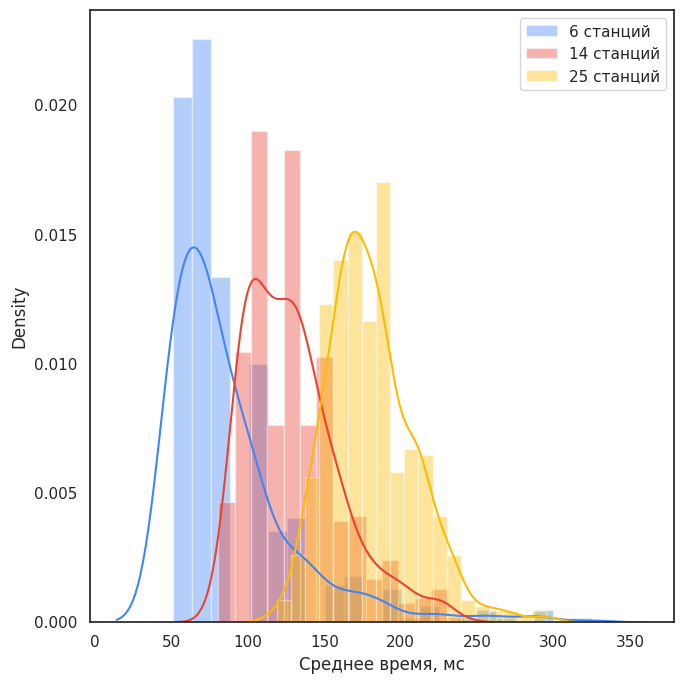

Write Python code to recreate this figure.
"""
Distribution plot options
=========================

"""
import numpy as np
import seaborn as sns
import matplotlib.pyplot as plt


avgArr6 = [51.20062661818182, 51.20062661818182, 51.20068247272727, 51.20068247272729, 51.20073832727274, 51.20073832727274, 51.20079418181819, 51.20079418181819, 51.200794181818196, 51.20085003636365, 51.20085003636365, 51.20085003636365, 51.20085003636365, 51.20085003636365, 51.2009058909091, 51.2009058909091, 51.2009058909091, 51.2009058909091, 51.2009058909091, 51.2009058909091, 51.2009058909091, 51.2009058909091, 51.20096174545455, 51.20096174545455, 51.200961745454556, 51.2010176, 51.2010176, 51.20101760000001, 51.20101760000001, 51.20101760000001, 51.20107345454546, 51.20107345454546, 51.20107345454546, 51.20107345454546, 51.20107345454547, 51.20112930909091, 51.20112930909091, 51.20112930909091, 51.20112930909092, 51.20112930909092, 51.20112930909092, 51.201185163636374, 51.201185163636374, 51.201185163636374, 51.201185163636374, 51.201185163636374, 51.201241018181825, 51.201241018181825, 51.201241018181825, 51.201241018181825, 51.201241018181825, 51.201296872727276, 51.201296872727276, 51.201296872727276, 51.20129687272728, 51.20129687272728, 51.201352727272734, 51.201352727272734, 51.201352727272734, 51.20135272727274, 51.201408581818185, 51.20140858181819, 51.20140858181819, 51.20146443636364, 51.20146443636364, 51.20146443636364, 51.20146443636364, 51.20146443636364, 51.20146443636364, 51.20146443636364, 51.201520290909095, 51.201520290909095, 51.201520290909095, 51.201520290909095, 51.201520290909095, 51.201520290909095, 51.201520290909095, 51.201576145454545, 51.201576145454545, 51.201576145454545, 51.20163200000001, 51.20163200000001, 51.20168785454546, 51.20168785454547, 51.20168785454547, 51.20174370909092, 51.20174370909092, 51.20174370909092, 51.20174370909092, 51.20174370909092, 51.20179956363637, 51.20179956363637, 51.20179956363637, 51.20179956363637, 51.20179956363637, 51.20185541818182, 51.20185541818182, 51.20185541818182, 51.20191127272728, 51.20191127272728, 51.20191127272728, 51.20196712727273, 51.202022981818196, 51.202022981818196, 51.20207883636365, 51.20219054545455, 51.202190545454556, 51.202190545454556, 51.20224640000001, 51.202302254545465, 51.202302254545465, 51.202358109090916, 51.202358109090916, 51.202358109090916, 51.202358109090916, 51.20241396363637, 51.2028608, 51.2028608, 51.20314007272728, 51.20314007272728, 51.203475200000014, 51.203531054545465, 51.203531054545465, 51.203586909090916, 51.203642763636374, 51.20431301818183, 68.26723743030304, 68.26723743030304, 68.26723743030304, 68.26729328484849, 68.26729328484849, 68.2672932848485, 68.26734913939396, 68.26734913939396, 68.26740499393941, 68.26740499393941, 68.26740499393941, 68.26740499393941, 68.26740499393941, 68.26740499393941, 68.26746084848486, 68.26746084848486, 68.26746084848486, 68.26751670303031, 68.26751670303031, 68.26751670303031, 68.26751670303032, 68.26757255757576, 68.26757255757578, 68.26757255757578, 68.26757255757578, 68.26757255757578, 68.26757255757578, 68.26762841212121, 68.26762841212121, 68.26762841212121, 68.26762841212123, 68.26762841212123, 68.26762841212123, 68.26768426666668, 68.26768426666668, 68.26768426666668, 68.26768426666668, 68.26768426666668, 68.26774012121213, 68.26774012121213, 68.26774012121213, 68.26779597575758, 68.26779597575758, 68.26785183030303, 68.2679076848485, 68.2679076848485, 68.2679076848485, 68.26790768484851, 68.26790768484851, 68.26790768484851, 68.26796353939395, 68.2680193939394, 68.26801939393941, 68.26801939393941, 68.26801939393941, 68.26801939393941, 68.26807524848486, 68.26807524848486, 68.26807524848486, 68.26818695757576, 68.26818695757576, 68.26818695757578, 68.26818695757578, 68.26824281212122, 68.26824281212122, 68.26824281212122, 68.26829866666667, 68.26829866666667, 68.26829866666667, 68.26829866666667, 68.26829866666667, 68.26829866666668, 68.26835452121213, 68.26841037575758, 68.26841037575758, 68.2684103757576, 68.26846623030303, 68.26846623030305, 68.26846623030305, 68.26846623030305, 68.26852208484848, 68.2685220848485, 68.2685220848485, 68.2685220848485, 68.2685220848485, 68.26857793939395, 68.26857793939395, 68.26857793939395, 68.26857793939395, 68.26857793939395, 68.26857793939395, 68.2686337939394, 68.2686337939394, 68.2686337939394, 68.2686337939394, 68.2686337939394, 68.2686337939394, 68.26868964848485, 68.26868964848485, 68.26868964848485, 68.26868964848485, 68.26868964848487, 68.26880135757577, 68.26880135757577, 68.26880135757578, 68.26885721212122, 68.26885721212122, 68.26885721212122, 68.26891306666668, 68.26891306666668, 68.26891306666668, 68.26896892121214, 68.26902477575759, 68.26902477575759, 68.26908063030304, 68.26913648484849, 68.26919233939395, 68.2692481939394, 68.26941575757577, 68.26941575757577, 68.26947161212122, 68.26947161212122, 68.26958332121212, 68.2697508848485, 68.26980673939394, 68.26980673939396, 68.26980673939396, 68.26986259393941, 68.27003015757576, 68.27019772121213, 68.27030943030303, 68.27030943030304, 68.27042113939395, 68.2704769939394, 68.27075626666668, 68.27075626666668, 68.27075626666668, 68.27081212121213, 68.2709796848485, 68.27204092121212, 85.33384824242427, 85.33390409696972, 85.33390409696972, 85.33390409696972, 85.33395995151517, 85.33395995151517, 85.33395995151517, 85.33395995151517, 85.33407166060607, 85.33407166060607, 85.33407166060607, 85.33407166060607, 85.33407166060607, 85.33412751515152, 85.33412751515152, 85.33412751515152, 85.33412751515152, 85.33418336969699, 85.33418336969699, 85.33418336969699, 85.33418336969699, 85.33418336969699, 85.33423922424244, 85.33423922424244, 85.33423922424244, 85.33423922424244, 85.33423922424244, 85.33423922424244, 85.33423922424244, 85.33429507878789, 85.33429507878789, 85.33429507878789, 85.33429507878789, 85.33435093333334, 85.33435093333334, 85.33440678787879, 85.33440678787879, 85.33440678787879, 85.33440678787882, 85.33446264242427, 85.3345184969697, 85.33451849696972, 85.33451849696972, 85.33451849696972, 85.33468606060607, 85.33474191515154, 85.33479776969699, 85.33490947878788, 85.33490947878789, 85.33496533333334, 85.33496533333334, 85.33507704242425, 85.33507704242425, 85.33513289696971, 85.33518875151515, 85.33518875151516, 85.33518875151516, 85.33518875151516, 85.33524460606061, 85.33535631515151, 85.33535631515151, 85.33535631515151, 85.335412169697, 85.335412169697, 85.3355238787879, 85.33580315151517, 85.33580315151517, 85.33597071515153, 85.33630584242427, 85.33680853333335, 85.33714366060606, 85.33725536969696, 85.33725536969699, 85.33731122424244, 85.33736707878789, 85.33736707878789, 85.33747878787881, 85.33764635151516, 85.33764635151516, 85.33798147878788, 85.33809318787881, 85.33876344242424, 85.33960126060607, 102.40040320000003, 102.40051490909093, 102.40051490909093, 102.40057076363638, 102.40057076363638, 102.40057076363638, 102.40057076363638, 102.40057076363638, 102.40062661818183, 102.40062661818183, 102.40068247272728, 102.40068247272728, 102.40068247272728, 102.40068247272728, 102.40073832727275, 102.40073832727275, 102.40073832727275, 102.40073832727275, 102.40073832727275, 102.4007941818182, 102.4007941818182, 102.4007941818182, 102.40085003636365, 102.40085003636365, 102.40085003636365, 102.40085003636365, 102.40085003636365, 102.4009058909091, 102.4009058909091, 102.4009058909091, 102.4009058909091, 102.4009058909091, 102.4009058909091, 102.40096174545455, 102.40096174545455, 102.40096174545455, 102.4010176, 102.4010176, 102.40112930909093, 102.40112930909093, 102.40112930909093, 102.40112930909093, 102.40112930909093, 102.40124101818184, 102.4012968727273, 102.4012968727273, 102.4012968727273, 102.40135272727275, 102.4015202909091, 102.40163200000002, 102.40168785454547, 102.40168785454547, 102.40174370909092, 102.40174370909092, 102.40179956363637, 102.4017995636364, 102.40196712727275, 102.4020229818182, 102.40207883636366, 102.40230225454548, 102.4026373818182, 102.40498327272729, 119.46712572121214, 119.46718157575759, 119.46718157575759, 119.46718157575759, 119.46729328484851, 119.46734913939396, 119.46734913939399, 119.46740499393941, 119.46740499393941, 119.46740499393941, 119.46740499393941, 119.46746084848486, 119.46746084848486, 119.46757255757579, 119.46757255757579, 119.4676842666667, 119.4676842666667, 119.46785183030306, 119.4679076848485, 119.46852208484852, 119.46896892121214, 119.46919233939396, 136.5336806787879, 136.53373653333335, 136.53379238787883, 136.53384824242428, 136.53390409696974, 136.53390409696974, 136.53395995151516, 136.5339599515152, 136.5339599515152, 136.53401580606064, 136.5340716606061, 136.53412751515154, 136.53412751515154, 136.53412751515154, 136.53412751515154, 136.534183369697, 136.534183369697, 136.5342950787879, 136.53435093333334, 136.53435093333337, 136.53440678787882, 136.53446264242427, 136.53446264242427, 136.53457435151518, 136.5345743515152, 153.60057076363637, 153.6006824727273, 153.60073832727275, 153.6007941818182, 153.60085003636368, 153.6009058909091, 153.60096174545458, 153.60107345454549, 153.60152029090912, 170.66712572121216, 170.66718157575758, 170.66723743030306, 170.66723743030306, 170.66729328484848, 170.6674049939394, 170.6674049939394, 170.66751670303032, 170.6677959757576, 170.6680193939394, 170.66958332121214, 187.73401580606063, 187.7340716606061, 187.7340716606061, 187.73412751515153, 187.7342950787879, 187.7344067878788, 187.7344626424243, 187.73463020606061, 204.80118516363632, 221.86729328484853, 221.86746084848482, 221.86746084848485, 221.86751670303033, 238.93418336969694, 256.0009617454546, 256.0009617454546, 256.0010176, 273.06740499393936, 290.13423922424244, 290.13451849696963, 290.135300460606, 324.26723743030294]
avgArr14 = [80.46001163636365, 80.46123245714287, 80.46135214545454, 80.46154364675326, 80.4623335896104, 87.77491972987013, 87.7749676051948, 87.77499154285715, 87.77515910649352, 87.77523091948055, 87.77535060779223, 87.77537454545457, 87.77554210909092, 87.77568573506493, 87.77570967272729, 87.77590117402599, 87.77592511168832, 87.77592511168832, 87.77599692467535, 87.77602086233767, 87.77609267532468, 87.77630811428573, 87.77640386493508, 87.77647567792208, 87.77707411948055, 95.08772130909092, 95.08834368831171, 95.0887745662338, 95.0889660675325, 95.08920544415585, 95.08927725714285, 95.08930119480522, 95.08932513246755, 95.08932513246755, 95.08937300779222, 95.08937300779223, 95.08942088311689, 95.08944482077924, 95.08951663376624, 95.08951663376625, 95.08961238441559, 95.08963632207794, 95.08970813506495, 95.08970813506495, 95.0897320727273, 95.0897560103896, 95.0898038857143, 95.08982782337662, 95.08982782337664, 95.08985176103899, 95.08987569870132, 95.08987569870132, 95.08992357402597, 95.08992357402599, 95.08992357402599, 95.089923574026, 95.09001932467531, 95.09001932467535, 95.09004326233767, 95.09004326233769, 95.09006720000002, 95.09013901298702, 95.09016295064934, 95.09016295064937, 95.09016295064937, 95.0901868883117, 95.09021082597404, 95.09028263896106, 95.09045020259741, 95.09052201558441, 95.09052201558441, 95.09054595324677, 95.09061776623378, 95.09064170389611, 95.0906895792208, 95.09078532987014, 95.0909528935065, 95.09116833246756, 95.0912162077922, 95.0914555844156, 95.09147952207793, 102.40200702337665, 102.4027969662338, 102.4029405922078, 102.4029405922078, 102.40294059220783, 102.40317996883118, 102.40320390649353, 102.40322784415585, 102.40327571948055, 102.40334753246756, 102.40341934545457, 102.40341934545457, 102.40341934545458, 102.4035629714286, 102.40363478441559, 102.40365872207794, 102.40368265974027, 102.40377841038962, 102.40377841038962, 102.40377841038965, 102.40389809870132, 102.40392203636364, 102.40396991168834, 102.40399384935067, 102.40401778701302, 102.40404172467534, 102.40406566233767, 102.40406566233769, 102.40408960000002, 102.40413747532469, 102.40416141298704, 102.40418535064937, 102.40418535064937, 102.40423322597404, 102.40425716363636, 102.40425716363639, 102.40430503896106, 102.40430503896106, 102.40432897662342, 102.40437685194807, 102.40437685194809, 102.40442472727274, 102.40442472727275, 102.40444866493507, 102.4044726025974, 102.40447260259741, 102.4045204779221, 102.4045204779221, 102.40475985454546, 102.4049034805195, 102.40495135584418, 102.40499923116886, 102.40509498181821, 102.40535829610391, 102.40535829610391, 102.40538223376623, 109.71626880000001, 109.71657998961041, 109.71672361558444, 109.71686724155846, 109.7172023688312, 109.71725024415585, 109.71732205714287, 109.71734599480521, 109.71741780779222, 109.71744174545458, 109.71748962077925, 109.71756143376625, 109.71756143376626, 109.7176093090909, 109.71760930909093, 109.71763324675328, 109.71775293506494, 109.71782474805197, 109.71782474805197, 109.7178486857143, 109.71789656103898, 109.71811200000002, 109.71811200000002, 109.71811200000003, 109.71818381298702, 109.7182316883117, 109.71825562597404, 109.71827956363636, 109.7183035012987, 109.71832743896107, 109.71837531428575, 109.71839925194809, 109.71839925194809, 109.71849500259741, 109.71851894025976, 109.71873437922079, 109.71885406753249, 109.71887800519482, 109.71894981818183, 109.71906950649353, 109.71911738181818, 109.71918919480522, 109.71921313246756, 109.71928494545456, 109.71940463376623, 109.72014670129872, 117.030147574026, 117.03038695064936, 117.03098539220782, 117.03115295584419, 117.03129658181818, 117.0314880831169, 117.03167958441561, 117.03175139740263, 117.0317992727273, 117.0318710857143, 117.03194289870132, 117.03211046233767, 117.03211046233768, 117.03213440000002, 117.03225408831169, 117.0322540883117, 117.03227802597405, 117.03227802597407, 117.03234983896105, 117.03234983896105, 117.03234983896107, 117.03242165194807, 117.03244558961043, 117.03246952727275, 117.03254134025974, 117.03261315324677, 117.0326370909091, 117.03278071688314, 117.03285252987015, 117.03285252987017, 117.03292434285716, 117.03292434285719, 117.03294828051949, 117.03299615584419, 117.03309190649351, 117.03316371948053, 117.03318765714288, 117.03330734545455, 117.03342703376627, 117.03366641038963, 117.03378609870131, 124.34440935064936, 124.3453189818182, 124.34553442077925, 124.34560623376625, 124.34574985974028, 124.3457737974026, 124.3458934857143, 124.34589348571431, 124.34591742337663, 124.34594136103898, 124.34601317402598, 124.34603711168835, 124.34606104935067, 124.34608498701301, 124.34618073766235, 124.3462764883117, 124.34627648831172, 124.34630042597405, 124.34632436363638, 124.34634830129872, 124.34634830129872, 124.34642011428572, 124.34642011428573, 124.3465398025974, 124.34656374025975, 124.34658767792209, 124.34663555324676, 124.34663555324677, 124.3466594909091, 124.34665949090912, 124.34675524155844, 124.34675524155845, 124.34682705454547, 124.34685099220782, 124.34687492987015, 124.34687492987015, 124.34689886753249, 124.34699461818184, 124.34713824415587, 124.3472100571429, 124.34725793246756, 124.34732974545456, 124.34732974545456, 124.34744943376624, 124.34749730909094, 124.34749730909094, 124.34795212467534, 131.65852750129872, 131.65867112727275, 131.65867112727275, 131.65879081558444, 131.65891050389612, 131.65891050389615, 131.65967650909096, 131.65982013506496, 131.6599158857143, 131.659963761039, 131.66008344935068, 131.6601792, 131.6602270753247, 131.66029888831173, 131.6604185766234, 131.6604903896104, 131.66053826493507, 131.6606100779221, 131.6606818909091, 131.66072976623377, 131.6607297662338, 131.6607297662338, 131.6607297662338, 131.6607297662338, 131.66077764155844, 131.66077764155847, 131.66077764155847, 131.66077764155847, 131.66080157922082, 131.66082551688314, 131.66084945454548, 131.66084945454548, 131.66084945454548, 131.66084945454548, 131.66087339220783, 131.66087339220783, 131.66104095584416, 131.66108883116885, 131.6611845818182, 131.66123245714286, 131.66132820779222, 131.66140002077924, 131.6614239584416, 131.66154364675327, 131.66156758441562, 131.6616154597403, 131.66166333506496, 131.66175908571432, 131.66190271168833, 131.66209421298703, 131.6621899636364, 138.9727174649351, 138.9729807792208, 138.97300471688314, 138.9731004675325, 138.9734355948052, 138.9737467844156, 138.9738664727273, 138.97389041038963, 138.97391434805198, 138.97415372467535, 138.97424947532468, 138.974273412987, 138.97434522597405, 138.97446491428573, 138.97448885194808, 138.97453672727275, 138.97463247792209, 138.97477610389612, 138.97489579220783, 138.97494366753247, 138.9749436675325, 138.97496760519485, 138.97503941818186, 138.97506335584418, 138.97513516883117, 138.97515910649352, 138.97515910649355, 138.9752548571429, 138.97539848311692, 138.9754702961039, 138.97549423376626, 138.97558998441562, 138.9757096727273, 138.97573361038963, 138.9757814857143, 138.97582936103896, 138.97592511168833, 138.97602086233766, 138.9760448, 138.97616448831172, 138.97647567792208, 146.28729043116883, 146.28745799480524, 146.28781705974026, 146.28793674805198, 146.28796068571432, 146.28834368831167, 146.28851125194805, 146.28863094025976, 146.28863094025976, 146.28867881558443, 146.28884637922081, 146.28889425454548, 146.28894212987012, 146.28894212987015, 146.2891096935065, 146.28918150649355, 146.2892293818182, 146.28925331948054, 146.28937300779222, 146.2895645090909, 146.28963632207794, 146.28966025974026, 146.28968419740258, 146.28975601038965, 146.2898278233766, 146.289923574026, 146.2900672, 146.29011507532474, 146.29047414025976, 153.60152827012988, 153.60188733506496, 153.60188733506496, 153.60195914805198, 153.60200702337664, 153.6022942753247, 153.60284484155846, 153.60303634285717, 153.6030602805195, 153.60306028051951, 153.6032996571429, 153.60332359480518, 153.60339540779222, 153.6034432831169, 153.60344328311695, 153.60344328311695, 153.60346722077927, 153.60361084675327, 153.6037065974026, 153.6038502233766, 153.60396991168832, 153.604017787013, 153.60418535064937, 153.60435291428576, 153.6045922909091, 153.60504710649352, 160.91579004675327, 160.91602942337667, 160.9161012363637, 160.91650817662338, 160.91722630649355, 160.91729811948056, 160.91732205714285, 160.9173459948052, 160.91741780779222, 160.91746568311692, 160.91760930909095, 160.91768112207794, 160.91768112207797, 160.91782474805197, 160.91787262337667, 160.917896561039, 160.91794443636368, 160.9180162493507, 160.91808806233766, 160.91839925194807, 160.9190455688312, 168.22983638441562, 168.23012363636366, 168.23110508051948, 168.23124870649352, 168.23141627012984, 168.23167958441562, 168.231990774026, 168.232062587013, 168.2322540883117, 168.23230196363642, 168.23244558961042, 168.23292434285716, 168.24051258181822, 175.54421784935064, 175.54510354285713, 175.54517535584415, 175.54546260779225, 175.54591742337658, 175.5459652987013, 175.54620467532467, 175.54677917922078, 175.54682705454547, 182.8585035636364, 182.85864718961042, 182.85895837922084, 182.8597483220779, 182.85996376103895, 182.86032282597404, 182.86051432727274, 182.86113670649348, 182.88074165194806, 190.1740100987013, 190.174057974026, 190.1748239792208, 190.17523091948055, 190.1758532987013, 197.4878409974026, 197.48858306493506, 197.48910969350655, 197.48939694545462, 197.48954057142865, 197.4900193246753, 197.49006720000003, 197.4901868883117, 204.80140858181818, 204.80171977142862, 204.80205489870127, 204.80416141298704, 212.11562248311688, 212.11729811948052, 212.11760930909094, 212.1183274389611, 219.43026726233762, 226.74402634805193, 226.74457691428574, 226.74505566753245, 226.74553442077922, 226.74697068051952, 226.74752124675325, 226.7558994285714, 241.37374678441554]
avgArr25 = [118.78773436509093, 118.78825716363637, 118.78853867054544, 126.97961371927276, 131.0759488465455, 131.07596225163638, 131.07598906181823, 131.07601587200003, 131.0760694923637, 131.07696763345456, 135.17160031418183, 135.17201587200003, 135.1721231127273, 135.17216332800004, 135.17239121454546, 135.1724180247273, 139.267573504, 139.2676941498182, 139.2678416058182, 139.26786841600003, 139.26797565672732, 139.26806949236365, 139.2680963025455, 139.2681365178182, 139.26814992290912, 139.26819013818184, 139.26831078400002, 139.2686995316364, 139.26891401309095, 139.26894082327274, 143.36364052945456, 143.36365393454548, 143.36369414981823, 143.3637075549091, 143.36372096000002, 143.36373436509092, 143.36374777018185, 143.3638416058182, 143.3641365178182, 143.36424375854548, 143.36431078400003, 143.36443142981818, 147.45957350400005, 147.45980139054544, 147.45981479563636, 147.45990863127273, 147.46010970763638, 147.46020354327277, 147.46028397381818, 147.46031078400003, 147.46035099927275, 147.4604046196364, 147.46048505018186, 147.46049845527273, 147.46051186036365, 147.46064591127276, 147.4608469876364, 147.4610212538182, 147.461048064, 147.55354319127275, 151.55501049018184, 151.5552249716364, 151.55564052945456, 151.55564052945456, 151.55592203636368, 151.55602927709094, 151.55608289745456, 151.5561365178182, 151.55614992290913, 151.55621694836367, 151.55623035345457, 151.55631078400003, 151.55632418909096, 151.55633759418185, 151.5564314298182, 151.55644483490912, 151.55644483490914, 151.5565788858182, 151.55676655709092, 151.5568872029091, 155.65150647854546, 155.6515466938182, 155.65158690909092, 155.6517343650909, 155.6518282007273, 155.65185501090912, 155.6519756567273, 155.65202927709095, 155.65216332800003, 155.65224375854547, 155.65228397381821, 155.65237780945455, 155.6524180247273, 155.6524314298182, 155.65244483490912, 155.65265931636367, 155.6528872029091, 155.65306146909094, 155.65312849454548, 159.74719816145458, 159.74733221236366, 159.74734561745453, 159.7474394530909, 159.74750647854546, 159.7476539345455, 159.7477075549091, 159.74773436509093, 159.74778798545458, 159.74778798545458, 159.74781479563637, 159.7478147956364, 159.7478282007273, 159.74785501090912, 159.74797565672728, 159.74804268218185, 159.74804268218185, 159.74808289745457, 159.7480828974546, 159.74812311272728, 159.7481365178182, 159.7481767330909, 159.74835099927273, 159.74836440436366, 159.74840461963637, 159.74847164509092, 159.74847164509094, 159.74848505018187, 159.74860569600003, 159.74860569600003, 159.748753152, 163.84314454109096, 163.84326518690912, 163.8435198836364, 163.84353328872731, 163.8435600989091, 163.84361371927275, 163.84364052945458, 163.84370755490912, 163.84372095999998, 163.8437611752728, 163.8437745803637, 163.84380139054548, 163.8438550109091, 163.84389522618184, 163.84397565672728, 163.84405608727278, 163.84406949236364, 163.84409630254547, 163.8442571636364, 163.84429737890912, 163.84429737890912, 163.84436440436366, 163.8443912145455, 163.84447164509092, 163.84448505018182, 163.84452526545454, 163.8445520756364, 163.8445654807273, 163.84461910109093, 163.84463250618185, 163.8447129367273, 163.84473974690914, 163.84494082327274, 163.8451418996364, 167.93898367999998, 167.93901049018183, 167.9392249716364, 167.93947966836367, 167.9395332887273, 167.9395466938182, 167.93957350400004, 167.9396539345455, 167.9396941498182, 167.93974777018187, 167.93977458036363, 167.93985501090913, 167.93988182109092, 167.93988182109092, 167.940015872, 167.94005608727278, 167.9401767330909, 167.94019013818186, 167.94021694836366, 167.94027056872733, 167.94035099927274, 167.94047164509095, 167.94049845527275, 167.9405118603637, 167.94052526545457, 167.9405922909091, 167.94061910109096, 167.94068612654547, 167.94069953163637, 167.94076655709094, 167.94077996218184, 167.94077996218186, 167.94090060800005, 167.94132957090915, 172.03518475636366, 172.03549307345457, 172.03550647854544, 172.03562712436369, 172.03568074472733, 172.03569414981823, 172.03572096, 172.03581479563638, 172.03582820072725, 172.0358282007273, 172.035868416, 172.03601587200004, 172.03606949236365, 172.03609630254547, 172.03609630254547, 172.0361231127273, 172.03619013818184, 172.0362035432727, 172.03621694836366, 172.03623035345458, 172.0362705687273, 172.03631078400002, 172.0363375941819, 172.03637780945456, 172.0364046196364, 172.0364180247273, 172.03647164509093, 172.03648505018188, 172.0365922909091, 172.03663250618186, 172.03665931636365, 172.03668612654548, 172.036753152, 172.0369542283637, 172.03712849454547, 172.03763788800003, 176.13088984436362, 176.13099708509094, 176.13111773090912, 176.13122497163636, 176.13131880727278, 176.13146626327273, 176.13160031418184, 176.13161371927276, 176.13161371927276, 176.13165393454543, 176.13172096000002, 176.1318147956364, 176.1318147956364, 176.132015872, 176.13201587200004, 176.13205608727276, 176.13208289745455, 176.13241802472731, 176.13249845527275, 176.13259229090912, 176.1327263418182, 176.1328469876364, 176.13295422836364, 176.13296763345454, 180.2268094138182, 180.22719816145457, 180.2273724276364, 180.22753328872727, 180.2276539345455, 180.22766733963638, 180.22766733963638, 180.22797565672732, 180.22804268218187, 180.22809630254548, 180.22816332800002, 180.22817673309092, 180.22817673309095, 180.22832418909093, 180.22839121454547, 180.22840461963634, 180.2284180247273, 180.2284180247273, 180.22843142981822, 180.22851186036365, 180.22852526545458, 180.2285788858182, 180.2286191010909, 180.2286861265455, 180.22872634181823, 180.22879336727274, 180.22886039272726, 180.22902125381822, 180.22916870981823, 180.22983896436367, 184.32290324945453, 184.32346626327273, 184.32351988363644, 184.32360031418182, 184.32370755490913, 184.32370755490916, 184.32378798545454, 184.32380139054544, 184.3238282007273, 184.32385501090914, 184.32389522618186, 184.3239086312728, 184.32397565672727, 184.32400246690915, 184.32404268218187, 184.32425716363642, 184.32433759418186, 184.32445824000007, 184.32447164509097, 184.32448505018183, 184.32449845527276, 184.32455207563638, 184.32459229090912, 184.32461910109095, 184.32468612654546, 184.32482017745457, 184.32486039272732, 184.32490060800006, 184.32511508945456, 184.32542340654544, 188.41918475636365, 188.4192115665455, 188.41954669381823, 188.41964052945457, 188.4196539345455, 188.41968074472732, 188.4197075549091, 188.41985501090912, 188.4199220363637, 188.4200963025455, 188.42013651781818, 188.4201499229091, 188.42023035345457, 188.42024375854547, 188.42027056872732, 188.4204046196364, 188.42060569600005, 188.42060569600005, 188.42064591127274, 188.4206459112728, 188.42076655709093, 188.42080677236368, 188.42087379781822, 188.42088720290914, 188.42092741818186, 188.4210882792728, 188.4212893556364, 188.42174512872734, 188.4393192029091, 192.51505070545457, 192.5150775156364, 192.51554669381818, 192.51585501090915, 192.51590863127274, 192.51610970763636, 192.5161097076364, 192.5161231127273, 192.51617673309093, 192.51620354327272, 192.5162571636364, 192.51629737890912, 192.51639121454548, 192.51665931636364, 192.5166727214546, 192.51682017745458, 192.51691401309094, 192.5169408232728, 192.5170212538182, 192.51738319127276, 196.61105070545463, 196.61139923781818, 196.61150647854546, 196.61165393454547, 196.61174777018184, 196.61177458036363, 196.61180139054545, 196.61188182109098, 196.61205608727275, 196.61265931636365, 196.6127397469091, 196.61275315200004, 196.61312849454546, 196.6132625454546, 196.6132759505455, 196.61355745745456, 200.706688768, 200.70747966836362, 200.70776117527276, 200.70805608727278, 200.70825716363638, 200.70835099927274, 200.70839121454546, 200.70841802472728, 200.70845824000003, 200.70877996218184, 200.7088603927273, 204.8031177309091, 204.8032383767273, 204.80337242763636, 204.80361371927273, 204.80374777018184, 204.80380139054552, 204.80382820072728, 204.8038550109091, 204.80385501090913, 204.80388182109095, 204.80397565672732, 204.80432418909092, 204.80441802472734, 204.80467272145458, 208.89906411054545, 208.89953328872724, 208.89978798545457, 208.8999622516364, 208.90006949236366, 208.90008289745455, 208.9001097076364, 208.90021694836366, 208.90023035345456, 208.90028397381818, 208.90059229090912, 208.9006191010909, 208.90063250618178, 208.9006861265455, 208.90082017745462, 208.90108827927278, 208.9010882792728, 212.9953724276364, 212.995426048, 212.9954528581818, 212.99546626327276, 212.99547966836366, 212.99553328872727, 212.99560031418187, 212.9957075549091, 212.99586841600004, 212.99592203636365, 212.99594884654547, 212.99608289745458, 212.99619013818184, 212.99637780945457, 212.99644483490908, 212.9965654807273, 212.9966325061818, 212.99665931636366, 212.99667272145456, 212.9968603927273, 217.09103730036367, 217.09126518690908, 217.09137242763637, 217.09137242763643, 217.09177458036365, 217.09190863127276, 217.09235099927278, 217.09256548072725, 217.09260569600002, 217.09315530472733, 221.18719816145457, 221.18753328872728, 221.18762712436364, 221.187868416, 221.18875315200003, 225.2832517818182, 225.2832651869091, 225.2834930734546, 225.2838147956364, 225.2839622516364, 225.28398906181826, 225.28409630254544, 225.28447164509092, 225.28499444363638, 225.28519552, 229.37941264290913, 229.37997565672728, 229.38016332799998, 229.38068612654547, 233.4751713512727, 233.47522497163638, 233.47557350400007, 233.47560031418183, 233.47568074472724, 233.4756941498182, 233.47569414981822, 233.47570755490912, 233.47632418909095, 233.47680677236363, 237.57173436509095, 237.57219013818178, 241.6672115665455, 241.66820354327277, 241.66821694836364, 245.7648067723636, 253.95577458036362, 253.95586841600004, 253.95592203636363, 262.14796225163633, 262.14831078399993, 270.3395466938182, 270.3400024669091, 278.5319488465455, 294.91758426763636, 294.9177719389091]

a6 = np.array(avgArr6)
a14 = np.array(avgArr14)
a25 = np.array(avgArr25)

sns.set(style="white", palette="muted", color_codes=True)

f, axes = plt.subplots(figsize=(7, 7))

axlabel = 'Среднее время, мс'

sns.distplot(a6, color="#4285f4", ax=axes, axlabel=axlabel, label='6 станций')
sns.distplot(a14, color="#ea4335", ax=axes, axlabel=axlabel, label='14 станций')
sns.distplot(a25, color="#fbbc04", ax=axes, axlabel=axlabel, label='25 станций')

axes.legend()

plt.setp(axes)
plt.tight_layout()
plt.show()